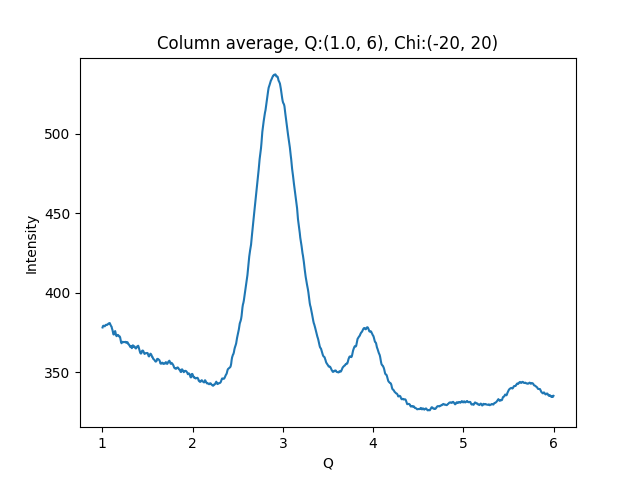

The table this chart was drawn from, first rows:
1.002500000715255801e+00, 3.780682983398437500e+02
1.007500001429795677e+00, 3.789422607421875000e+02
1.012500002144335332e+00, 3.791699218750000000e+02
1.017500002858875208e+00, 3.789629211425781250e+02
1.022500003573414862e+00, 3.788851318359375000e+02
1.027500004287954516e+00, 3.787919006347656250e+02
1.032500005002494392e+00, 3.793755798339843750e+02
1.037500005717034268e+00, 3.795376586914062500e+02
1.042500006431573922e+00, 3.797753295898437500e+02
1.047500007146113798e+00, 3.795481872558593750e+02
1.052500007860653453e+00, 3.796821594238281250e+02
1.057500008575193329e+00, 3.799498901367187500e+02
1.062500009289732983e+00, 3.800485534667968750e+02
1.067500010004272637e+00, 3.804944763183593750e+02
1.072500010718812513e+00, 3.805991516113281250e+02
1.077500011433352389e+00, 3.808091430664062500e+02
1.082500012147892043e+00, 3.808020324707031250e+02
1.087500012862431920e+00, 3.800636596679687500e+02
1.092500013576971796e+00, 3.794812011718750000e+02
1.097500014291511228e+00, 3.789120483398437500e+02
1.102500015006051104e+00, 3.785638732910156250e+02
1.107500015720590758e+00, 3.773094482421875000e+02
1.112500016435130634e+00, 3.765023803710937500e+02
1.117500017149670510e+00, 3.752488403320312500e+02
1.122500017864210164e+00, 3.737394714355468750e+02
1.127500018578750041e+00, 3.736009826660156250e+02
1.132500019293289695e+00, 3.743308410644531250e+02
1.137500020007829349e+00, 3.754757385253906250e+02
1.142500020722369225e+00, 3.757750854492187500e+02
1.147500021436909101e+00, 3.745504150390625000e+02
1.152500022151448755e+00, 3.732730407714843750e+02
1.157500022865988631e+00, 3.725926513671875000e+02
1.162500023580528286e+00, 3.730208740234375000e+02
1.167500024295068162e+00, 3.733216552734375000e+02
1.172500025009608038e+00, 3.733893737792968750e+02
1.177500025724147470e+00, 3.731818237304687500e+02
1.182500026438687346e+00, 3.725519409179687500e+02
1.187500027153227222e+00, 3.723793334960937500e+02
1.192500027867766876e+00, 3.724498291015625000e+02
1.197500028582306753e+00, 3.717850036621093750e+02
1.202500029296846407e+00, 3.701830749511718750e+02
1.207500030011386283e+00, 3.688772888183593750e+02
1.212500030725925937e+00, 3.681399230957031250e+02
1.217500031440465591e+00, 3.685054626464843750e+02
1.222500032155005467e+00, 3.690006713867187500e+02
1.227500032869545343e+00, 3.690010375976562500e+02
1.232500033584084997e+00, 3.688770751953125000e+02
1.237500034298624874e+00, 3.687513427734375000e+02
1.242500035013164528e+00, 3.688745117187500000e+02
1.247500035727704182e+00, 3.688887939453125000e+02
1.252500036442244058e+00, 3.689468688964843750e+02
1.257500037156783712e+00, 3.690031433105468750e+02
1.262500037871323588e+00, 3.685052490234375000e+02
1.267500038585863464e+00, 3.684146118164062500e+02
1.272500039300403119e+00, 3.686166992187500000e+02
1.277500040014942995e+00, 3.688494873046875000e+02
1.282500040729482649e+00, 3.684525146484375000e+02
1.287500041444022525e+00, 3.675760803222656250e+02
1.292500042158562179e+00, 3.675416564941406250e+02
1.297500042873101833e+00, 3.671301879882812500e+02
1.302500043587641709e+00, 3.666558532714843750e+02
... 939 more rows
